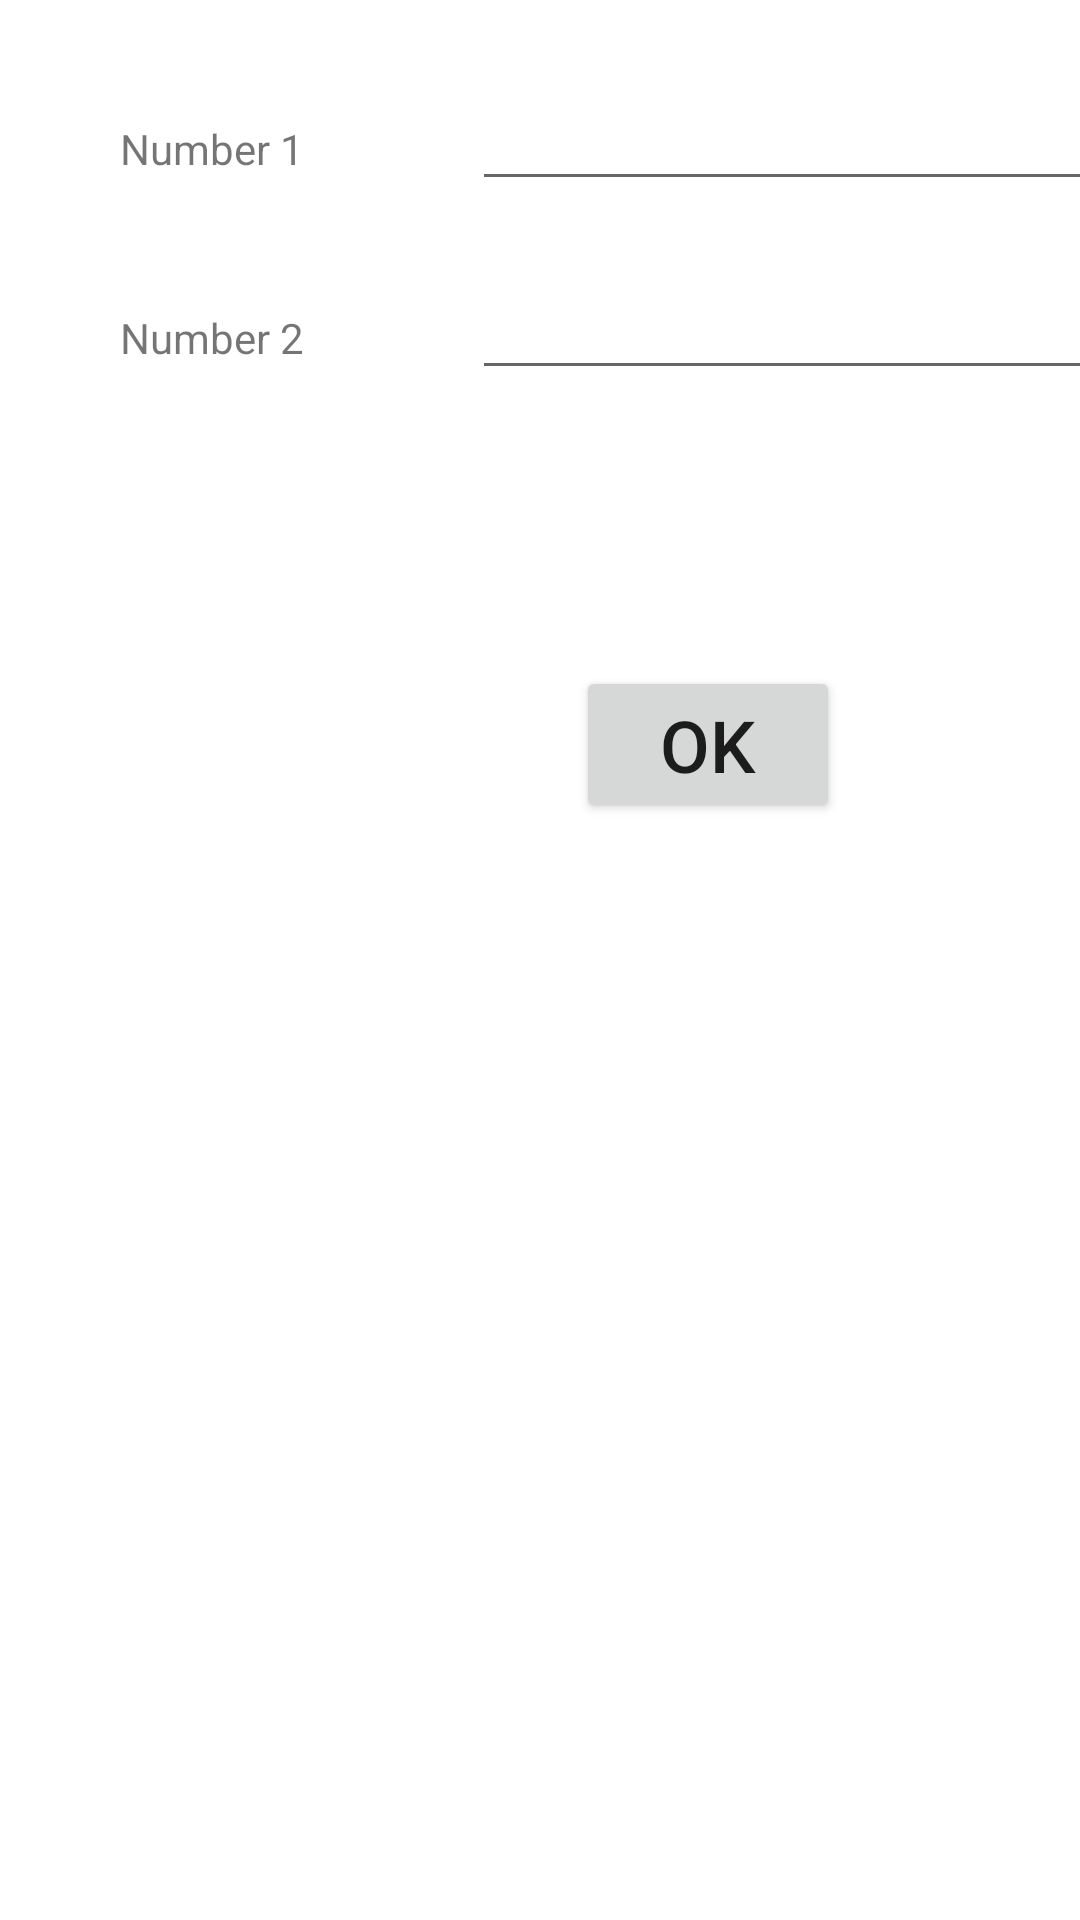

Here is an Android app screen rendered from its layout file. Give the layout XML and the strings, colors and styles it references.
<!-- AndroidManifest.xml: application theme Theme.Tute3 -->
<!-- res/layout/activity_main.xml -->
<?xml version="1.0" encoding="utf-8"?>
<androidx.constraintlayout.widget.ConstraintLayout xmlns:android="http://schemas.android.com/apk/res/android"
    xmlns:app="http://schemas.android.com/apk/res-auto"
    xmlns:tools="http://schemas.android.com/tools"
    android:layout_width="match_parent"
    android:layout_height="match_parent"
    tools:context=".MainActivity">

    <TextView
        android:id="@+id/tv_num1"
        android:layout_width="wrap_content"
        android:layout_height="wrap_content"
        android:layout_marginStart="40dp"
        android:layout_marginTop="40dp"
        android:text="@string/tv_num1"
        app:layout_constraintStart_toStartOf="parent"
        app:layout_constraintTop_toTopOf="parent" />

    <TextView
        android:id="@+id/tv_num2"
        android:layout_width="wrap_content"
        android:layout_height="wrap_content"
        android:layout_marginStart="40dp"
        android:layout_marginTop="44dp"
        android:text="@string/tv_num2"
        app:layout_constraintStart_toStartOf="parent"
        app:layout_constraintTop_toBottomOf="@+id/tv_num1" />

    <EditText
        android:id="@+id/et_n1"
        android:layout_width="wrap_content"
        android:layout_height="wrap_content"
        android:layout_marginStart="56dp"
        android:ems="10"
        android:inputType="number"
        android:text="@string/et_n1"
        app:layout_constraintBaseline_toBaselineOf="@+id/tv_num1"
        app:layout_constraintStart_toEndOf="@+id/tv_num1" />

    <EditText
        android:id="@+id/et_n2"
        android:layout_width="wrap_content"
        android:layout_height="wrap_content"
        android:layout_marginStart="56dp"
        android:ems="10"
        android:inputType="number"
        app:layout_constraintBaseline_toBaselineOf="@+id/tv_num2"
        app:layout_constraintStart_toEndOf="@+id/tv_num2"
        tools:text="@string/et_n2" />

    <Button
        android:id="@+id/btn_ok"
        android:layout_width="wrap_content"
        android:layout_height="wrap_content"
        android:layout_marginStart="192dp"
        android:layout_marginTop="92dp"
        android:onClick="openSecond"
        android:text="@string/btn_ok"
        android:textSize="24sp"
        app:layout_constraintStart_toStartOf="parent"
        app:layout_constraintTop_toBottomOf="@+id/et_n2" />
</androidx.constraintlayout.widget.ConstraintLayout>
<!-- resources referenced by this layout -->
<resources>
  <string name="btn_ok">OK</string>
  <string name="et_n1" />
  <string name="et_n2" />
  <string name="tv_num1">Number 1</string>
  <string name="tv_num2">Number 2</string>
  <style name="Theme.Tute3" parent="Theme.MaterialComponents.DayNight.DarkActionBar">
          
          <item name="colorPrimary">@color/purple_500</item>
          <item name="colorPrimaryVariant">@color/purple_700</item>
          <item name="colorOnPrimary">@color/white</item>
          
          <item name="colorSecondary">@color/teal_200</item>
          <item name="colorSecondaryVariant">@color/teal_700</item>
          <item name="colorOnSecondary">@color/black</item>
          
          <item name="android:statusBarColor" tools:targetApi="l">?attr/colorPrimaryVariant</item>
          
      </style>
  <!-- not gathered from this repository: default colours our renderer supplied (Android Studio template values) -->
  <color name="purple_500">#FF6200EE</color>
  <color name="purple_700">#FF3700B3</color>
  <color name="teal_200">#FF03DAC5</color>
  <color name="teal_700">#FF018786</color>
  <color name="black">#FF000000</color>
  <color name="white">#FFFFFFFF</color>
</resources>
